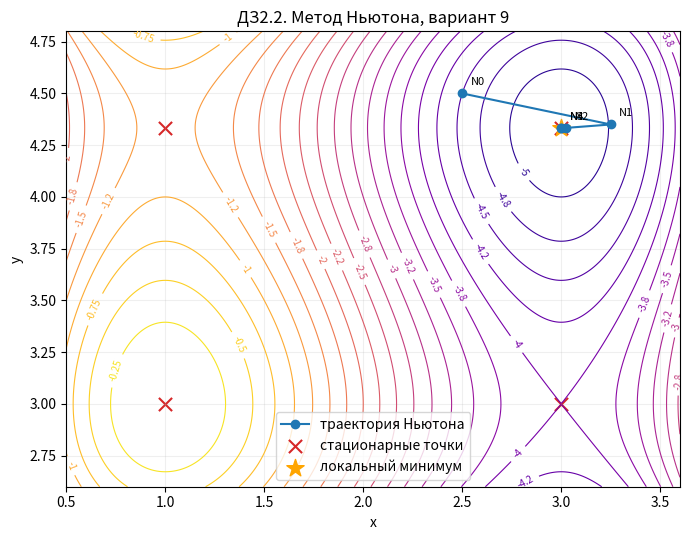

Recreate this plot in Python.
from pathlib import Path
import json
import os

import numpy as np


# Кэш matplotlib кладем внутрь проекта.
os.environ.setdefault("MPLCONFIGDIR", str(Path("build/mplconfig").resolve()))

import matplotlib

matplotlib.use("Agg")
import matplotlib.pyplot as plt


# ДЗ2.2.
# Для функции варианта 9 нужно:
#   1) найти стационарные точки аналитически;
#   2) определить тип каждой точки;
#   3) найти минимум численно методом Ньютона.

EPS = 1e-4
X0 = np.array([2.5, 4.5])
FIG_DIR = Path("figures")
BUILD_DIR = Path("build")


def z_value(x):
    """Функция z(x, y) из варианта 9."""
    x1, x2 = x
    return float(x1**3 - 6 * x1**2 + 9 * x1 + x2**3 - 11 * x2**2 + 39 * x2 - 49)


def grad_z(x):
    """Градиент функции z."""
    x1, x2 = x
    return np.array([3 * x1**2 - 12 * x1 + 9, 3 * x2**2 - 22 * x2 + 39], dtype=float)


def hessian_z(x):
    """Матрица Гессе функции z."""
    x1, x2 = x
    return np.array([[6 * x1 - 12, 0.0], [0.0, 6 * x2 - 22]], dtype=float)


def stationary_points():
    """Аналитические стационарные точки и их классификация."""
    # Уравнения grad z = 0 распадаются на два независимых квадратных уравнения:
    #   3x^2 - 12x + 9 = 0  ->  x = 1 или x = 3,
    #   3y^2 - 22y + 39 = 0 ->  y = 3 или y = 13/3.
    # Поэтому всего получается 4 стационарные точки.
    points = [
        np.array([1.0, 3.0]),
        np.array([1.0, 13.0 / 3.0]),
        np.array([3.0, 3.0]),
        np.array([3.0, 13.0 / 3.0]),
    ]
    rows = []

    for point in points:
        # Тип точки определяем по собственным значениям Гессиана:
        # оба > 0  -> минимум,
        # оба < 0  -> максимум,
        # разные знаки -> седловая точка.
        eig = np.linalg.eigvals(hessian_z(point))
        if np.all(eig > 0):
            kind = "локальный минимум"
        elif np.all(eig < 0):
            kind = "локальный максимум"
        else:
            kind = "седловая точка"

        rows.append(
            {
                "point": point.tolist(),
                "value": z_value(point),
                "hessian_eigenvalues": eig.tolist(),
                "type": kind,
            }
        )

    return rows


def newton_method():
    """Метод Ньютона: x_{k+1} = x_k - H^{-1}(x_k) grad z(x_k)."""
    x = X0.copy()
    rows = []

    for k in range(50):
        # Сначала сохраняем текущее состояние, потом проверяем критерий остановки.
        g = grad_z(x)
        H = hessian_z(x)

        # Строим обратную матрицу H^{-1} .
        H_inv = np.linalg.inv(H)
        newton_step = H_inv @ g
        grad_norm = float(np.linalg.norm(g))

        rows.append(
            {
                "k": k,
                "point": x.tolist(),
                "value": z_value(x),
                "gradient": g.tolist(),
                "grad_norm": grad_norm,
                "hessian": H.tolist(),
                "hessian_inverse": H_inv.tolist(),
                "newton_step": newton_step.tolist(),
            }
        )

        if grad_norm < EPS:
            break

        # Обновляем точку по формуле:
        # x_{k+1} = x_k - H^{-1}(x_k) * grad z(x_k).
        x = x - newton_step

    return rows


def plot_newton(rows, stationary):
    """Рисуем линии уровня, путь Ньютона и все стационарные точки."""
    # path — последовательность точек метода Ньютона.
    path = np.array([row["point"] for row in rows])

    # points — все найденные аналитически стационарные точки.
    points = np.array([row["point"] for row in stationary])

    # Сетка выбрана так, чтобы были видны начальная точка, путь и все стационарные точки.
    xs = np.linspace(0.5, 3.6, 350)
    ys = np.linspace(2.6, 4.8, 350)
    xx, yy = np.meshgrid(xs, ys)
    zz = xx**3 - 6 * xx**2 + 9 * xx + yy**3 - 11 * yy**2 + 39 * yy - 49

    fig, ax = plt.subplots(figsize=(7, 5.5))
    contour = ax.contour(xx, yy, zz, levels=22, cmap="plasma", linewidths=0.8)
    ax.clabel(contour, inline=True, fontsize=7, fmt="%.2g")
    ax.plot(path[:, 0], path[:, 1], "o-", color="tab:blue", label="траектория Ньютона")

    for i, point in enumerate(path):
        ax.annotate(f"N{i}", point, textcoords="offset points", xytext=(6, 6), fontsize=8)

    ax.scatter(points[:, 0], points[:, 1], marker="x", s=90, color="tab:red", label="стационарные точки")
    ax.scatter([3], [13 / 3], marker="*", s=170, color="orange", label="локальный минимум")
    ax.set_title("ДЗ2.2. Метод Ньютона, вариант 9")
    ax.set_xlabel("x")
    ax.set_ylabel("y")
    ax.grid(alpha=0.2)
    ax.legend()
    fig.tight_layout()
    fig.savefig(FIG_DIR / "dz2_newton_path.png", dpi=180, bbox_inches="tight")
    plt.close(fig)


def main():
    # figures — графики для отчета, build — численные результаты.
    FIG_DIR.mkdir(exist_ok=True)
    BUILD_DIR.mkdir(exist_ok=True)
    Path(os.environ["MPLCONFIGDIR"]).mkdir(parents=True, exist_ok=True)

    stationary = stationary_points()
    rows = newton_method()
    plot_newton(rows, stationary)

    # Сохраняем и аналитическую часть, и итерации Ньютона.
    result = {
        "task": "ДЗ2.2",
        "eps": EPS,
        "stationary_points": stationary,
        "newton_iterations": rows,
        "answer": rows[-1],
    }
    (BUILD_DIR / "dz2_2_results.json").write_text(
        json.dumps(result, ensure_ascii=False, indent=2),
        encoding="utf-8",
    )

    print("ДЗ2.2. Метод Ньютона")
    for row in rows:
        x, y = row["point"]
        print(
            f"k={row['k']}: x=({x:.8f}, {y:.8f}), "
            f"z={row['value']:.9f}, ||grad z||={row['grad_norm']:.3e}"
        )


if __name__ == "__main__":
    main()
